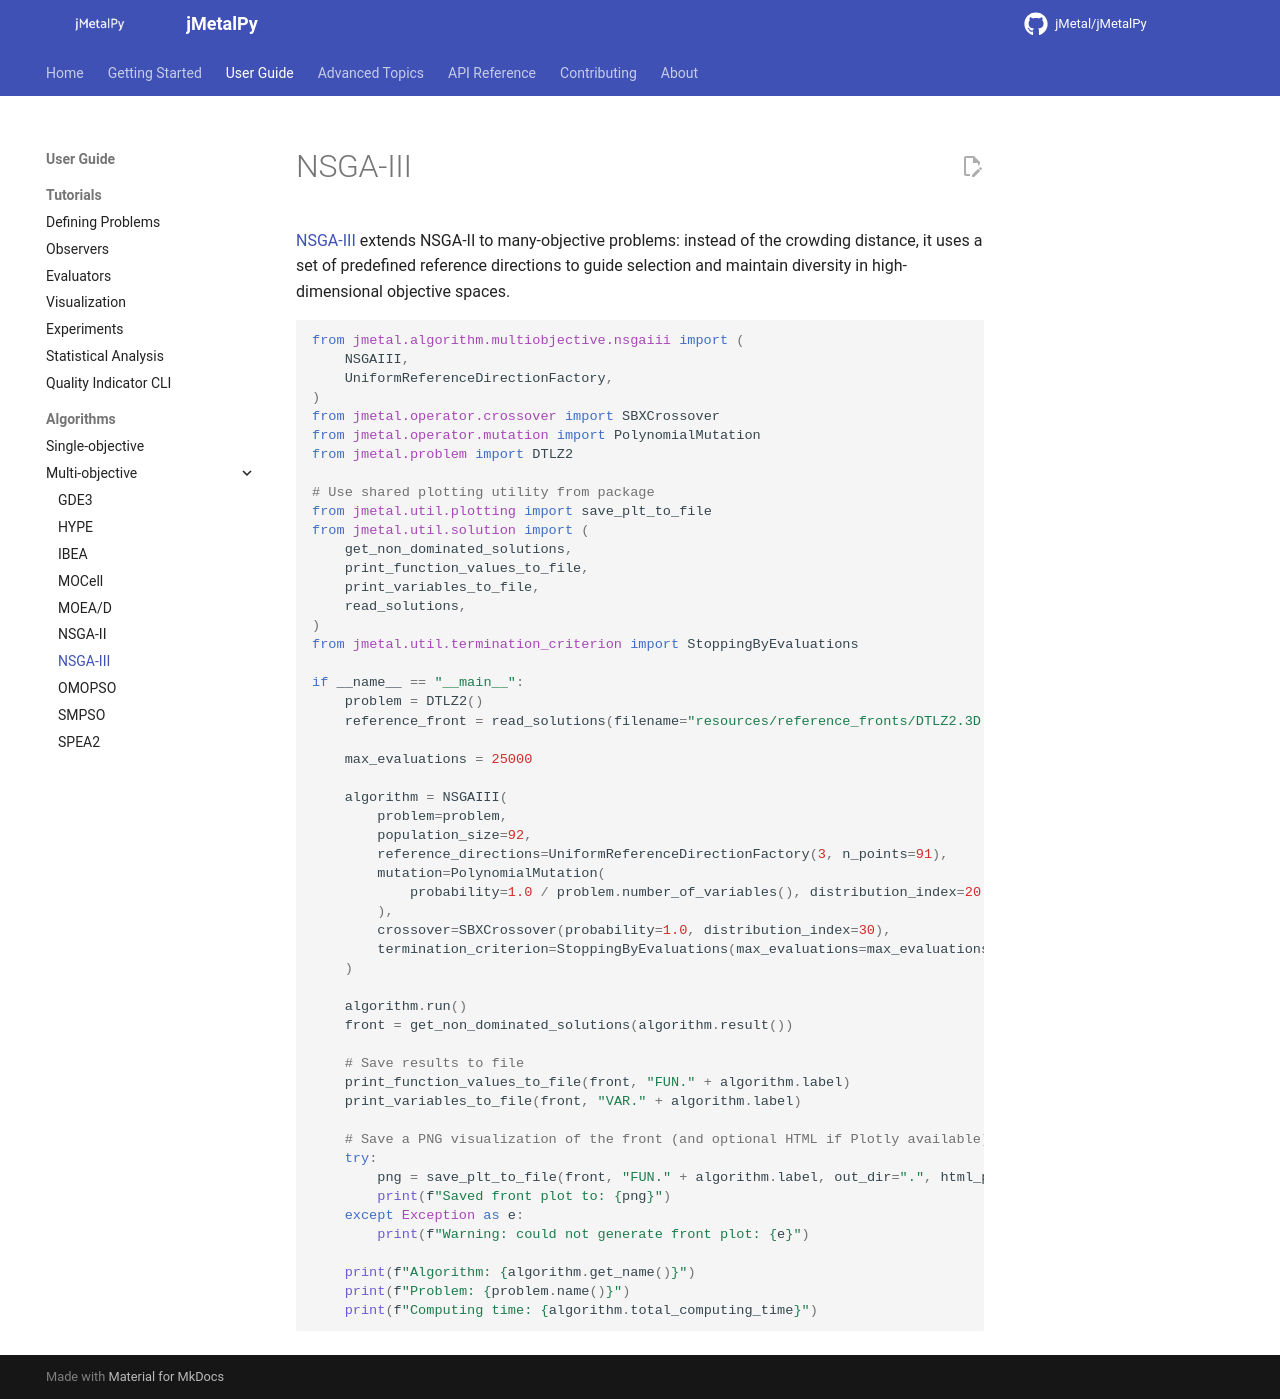

repository: jMetal/jMetalPy · page: algorithms/multiobjective/nsgaiii/index.html · generator: mkdocs

# NSGA-III

[NSGA-III](https://doi.org/10.1109/TEVC.2013.2281535) extends NSGA-II to many-objective problems:
instead of the crowding distance, it uses a set of predefined reference directions to guide
selection and maintain diversity in high-dimensional objective spaces.

```python
--8<-- "examples/multiobjective/nsgaiii/nsgaiii_dtlz2.py"
```
